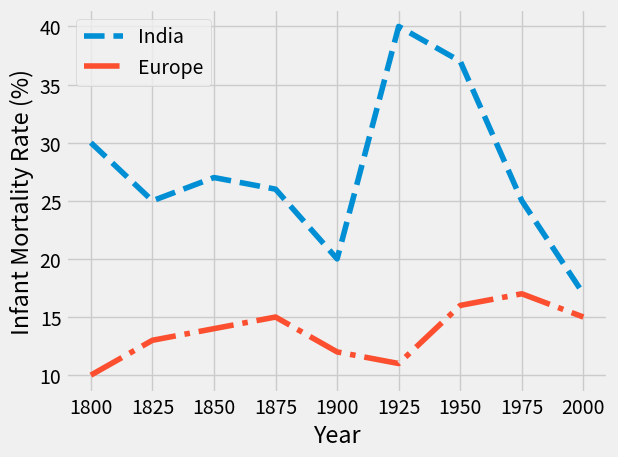

This figure's Python source:
from matplotlib import pyplot as plt

plt.style.use('fivethirtyeight') #taking a builtin style

year_x = [1800,1825,1850,1875,1900,1925,1950,1975,2000]

mort_y = [30,25,27,26,20,40,37,25,17]
plt.plot(year_x,mort_y,label="India",linestyle='--') 
#linestyle determines the style of the plotted line

mort_y = [10,13,14,15,12,11,16,17,15]
plt.plot(year_x,mort_y,label="Europe",linestyle='-.')
#a shorthand is "{color}{marker}{linestyle}" to change three properties

plt.xlabel("Year")
plt.ylabel("Infant Mortality Rate (%)")
plt.legend()
plt.tight_layout() #resolves the padding issue if found 
plt.show()